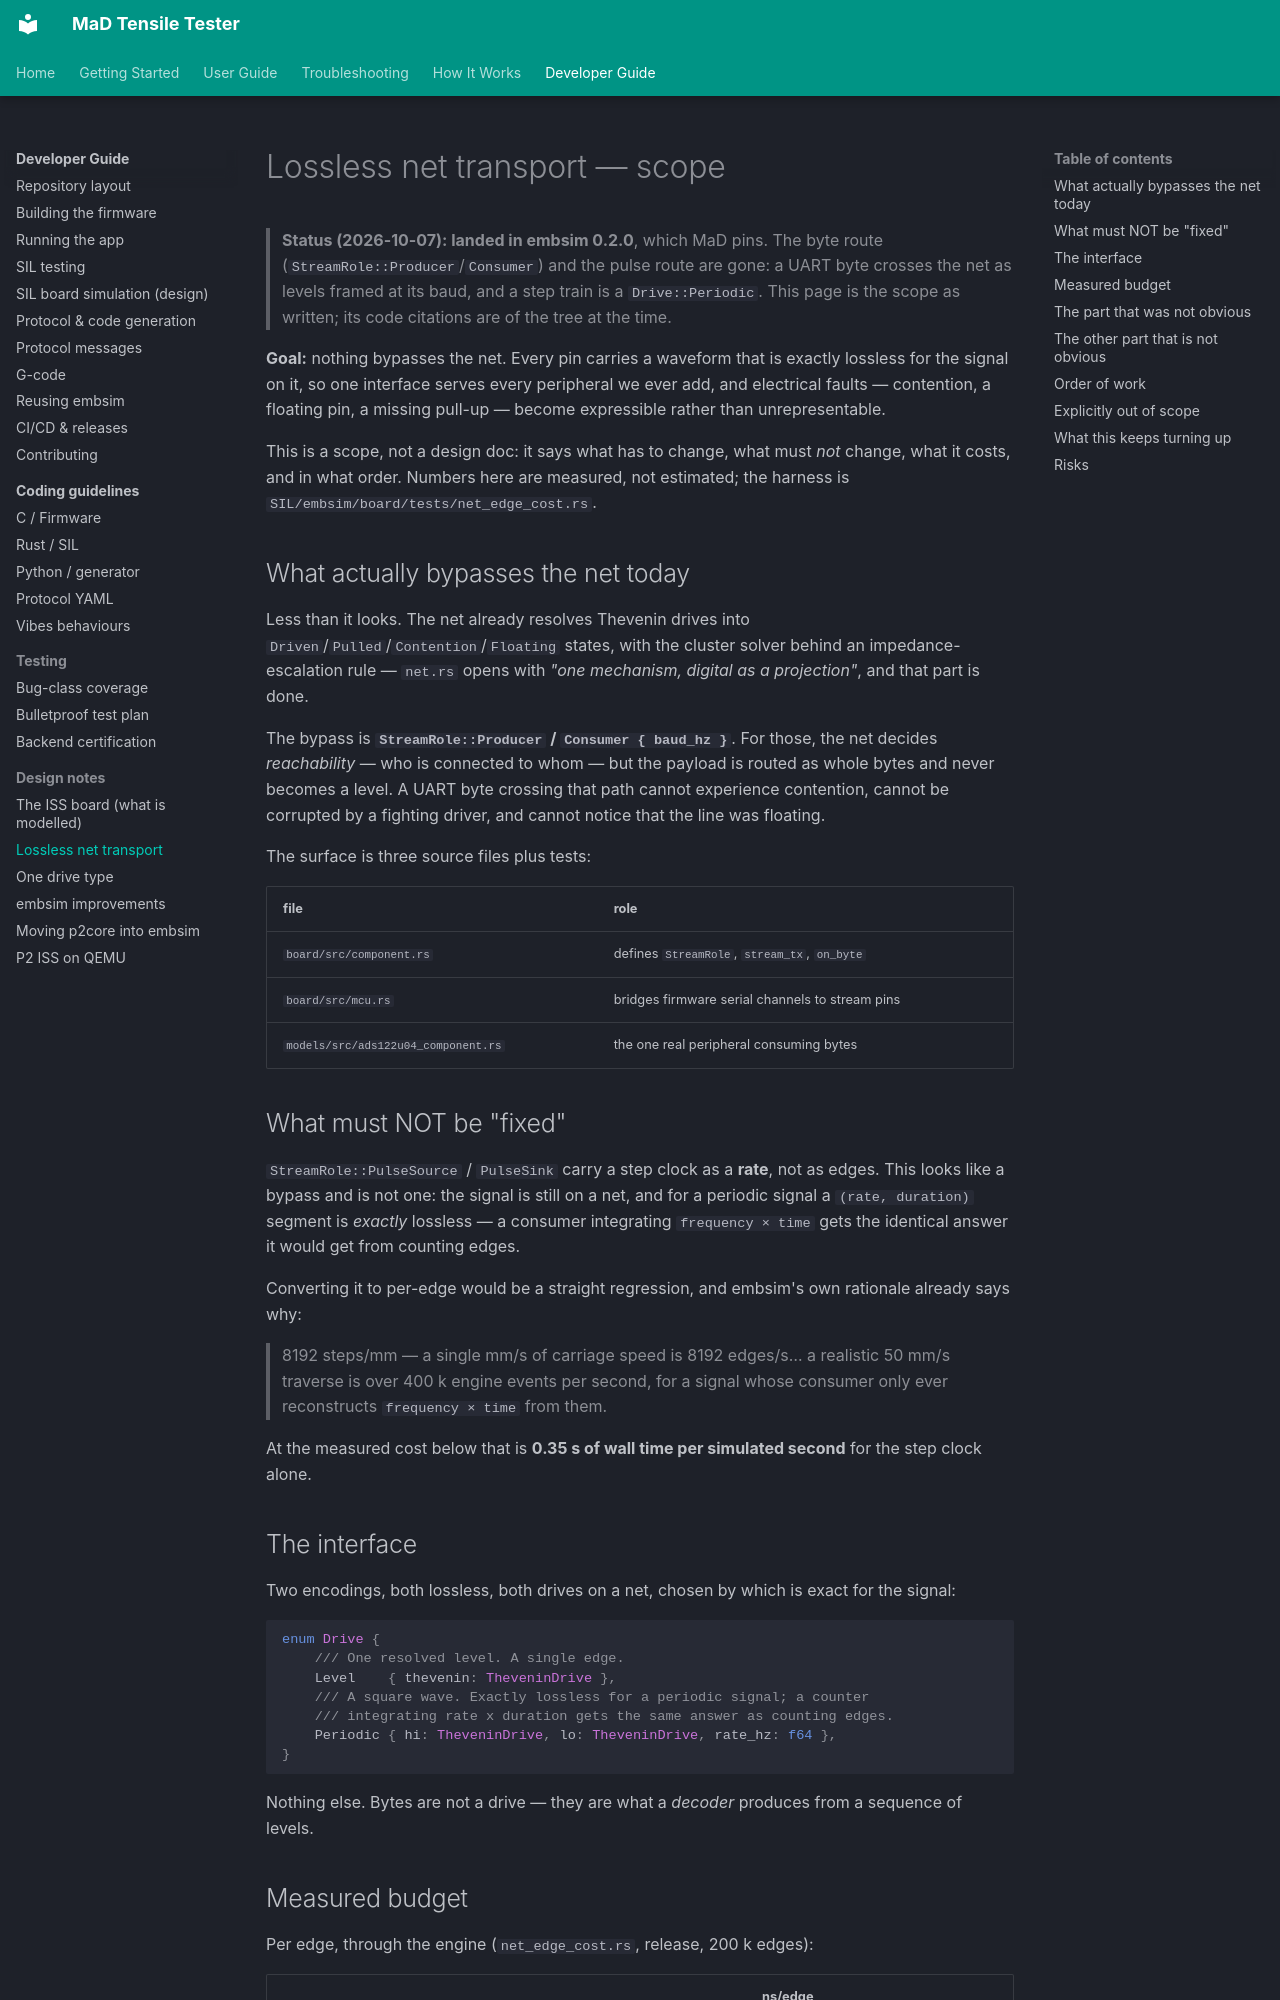

repository: RileyMcCarthy/MaD · page: dev/sil-lossless-net-transport/index.html · generator: mkdocs

# Lossless net transport — scope

> **Status (2026-10-07): landed in embsim 0.2.0**, which MaD pins. The byte route
> (`StreamRole::Producer`/`Consumer`) and the pulse route are gone: a UART byte
> crosses the net as levels framed at its baud, and a step train is a
> `Drive::Periodic`. This page is the scope as written; its code citations are of
> the tree at the time.

**Goal:** nothing bypasses the net. Every pin carries a waveform that is exactly
lossless for the signal on it, so one interface serves every peripheral we ever
add, and electrical faults — contention, a floating pin, a missing pull-up —
become expressible rather than unrepresentable.

This is a scope, not a design doc: it says what has to change, what must *not*
change, what it costs, and in what order. Numbers here are measured, not
estimated; the harness is `SIL/embsim/board/tests/net_edge_cost.rs`.

## What actually bypasses the net today

Less than it looks. The net already resolves Thevenin drives into
`Driven`/`Pulled`/`Contention`/`Floating` states, with the cluster solver behind
an impedance-escalation rule — `net.rs` opens with *"one mechanism, digital as a
projection"*, and that part is done.

The bypass is **`StreamRole::Producer` / `Consumer { baud_hz }`**. For those, the
net decides *reachability* — who is connected to whom — but the payload is
routed as whole bytes and never becomes a level. A UART byte crossing that path
cannot experience contention, cannot be corrupted by a fighting driver, and
cannot notice that the line was floating.

The surface is three source files plus tests:

| file | role |
|------|------|
| `board/src/component.rs` | defines `StreamRole`, `stream_tx`, `on_byte` |
| `board/src/mcu.rs` | bridges firmware serial channels to stream pins |
| `models/src/ads122u04_component.rs` | the one real peripheral consuming bytes |

## What must NOT be "fixed"

`StreamRole::PulseSource` / `PulseSink` carry a step clock as a **rate**, not as
edges. This looks like a bypass and is not one: the signal is still on a net, and
for a periodic signal a `(rate, duration)` segment is *exactly* lossless — a
consumer integrating `frequency × time` gets the identical answer it would get
from counting edges.

Converting it to per-edge would be a straight regression, and embsim's own
rationale already says why:

> 8192 steps/mm — a single mm/s of carriage speed is 8192 edges/s… a realistic
> 50 mm/s traverse is over 400 k engine events per second, for a signal whose
> consumer only ever reconstructs `frequency × time` from them.

At the measured cost below that is **0.35 s of wall time per simulated second**
for the step clock alone.

## The interface

Two encodings, both lossless, both drives on a net, chosen by which is exact for
the signal:

```rust
enum Drive {
    /// One resolved level. A single edge.
    Level    { thevenin: TheveninDrive },
    /// A square wave. Exactly lossless for a periodic signal; a counter
    /// integrating rate x duration gets the same answer as counting edges.
    Periodic { hi: TheveninDrive, lo: TheveninDrive, rate_hz: f64 },
}
```

Nothing else. Bytes are not a drive — they are what a *decoder* produces from a
sequence of levels.

## Measured budget

Per edge, through the engine (`net_edge_cost.rs`, release, 200 k edges):

| | ns/edge |
|---|---|
| enqueue (drive side) | 33 |
| resolve + sense delivery | 835 |
| **total** | **868** |

≈ 1.15 M edges/s through the single resolver thread.

Against a 10 s baseline for ~1100 s of simulated time:

| signal | edges | added | verdict |
|--------|-------|-------|---------|
| all serial links | 3.1 M | 2.7 s | **affordable** |
| + step train @ 100k steps/s | 661 M | 574 s | **not affordable** |

So: serial moves onto levels now; the step train stays a rate. That is not a
compromise on losslessness — both encodings are exact.
